The GitHub repository fanweiying/Symmetry-recognition contains a labelled image folder "Dataset 2" with 14 categories: 10-fold symmetry order, 12-fold symmetry order, 14-fold symmetry order, 16-fold symmetry order, 18-fold symmetry order, 20-fold symmetry order, 2-fold symmetry order, 3-fold symmetry order, 4-fold symmetry order, 5-fold symmetry order, 6-fold symmetry order, 7-fold symmetry order, 8-fold symmetry order, 9-fold symmetry order. Examples follow, each with its label.

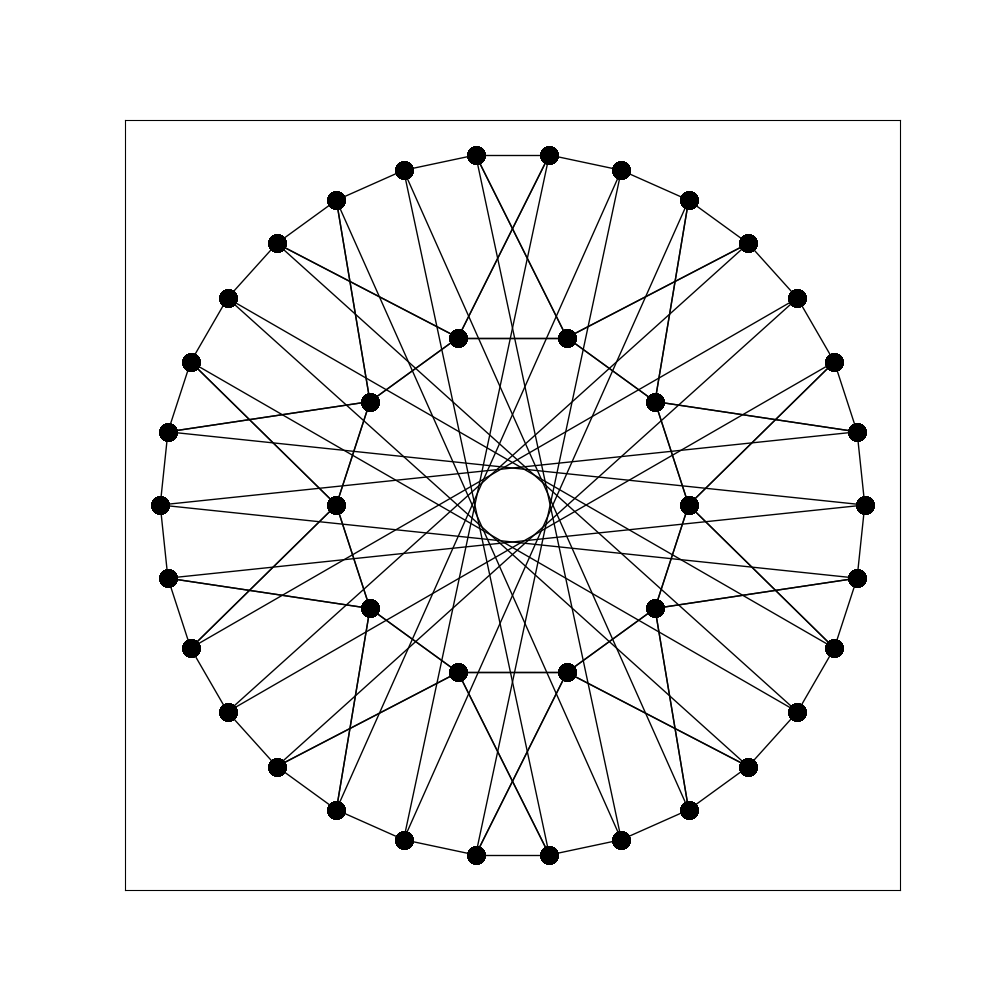
Label: 20-fold symmetry order

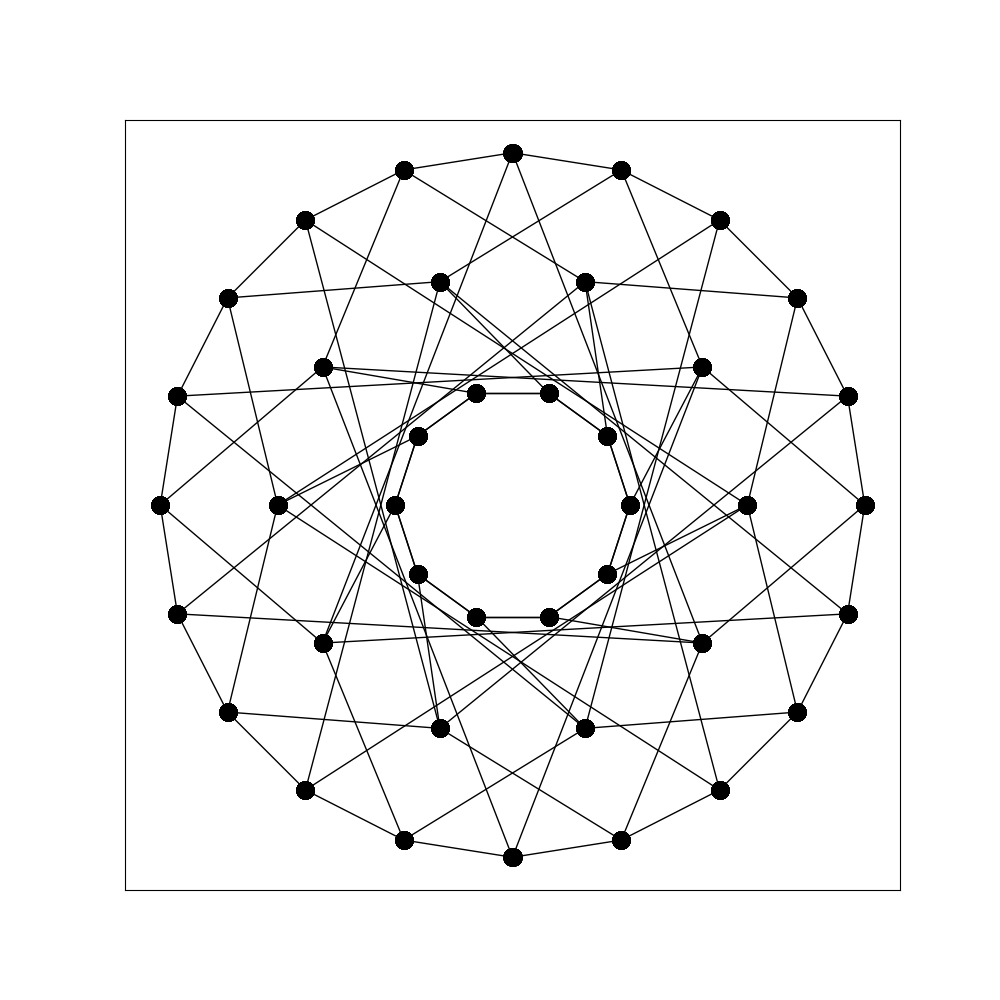
Label: 10-fold symmetry order

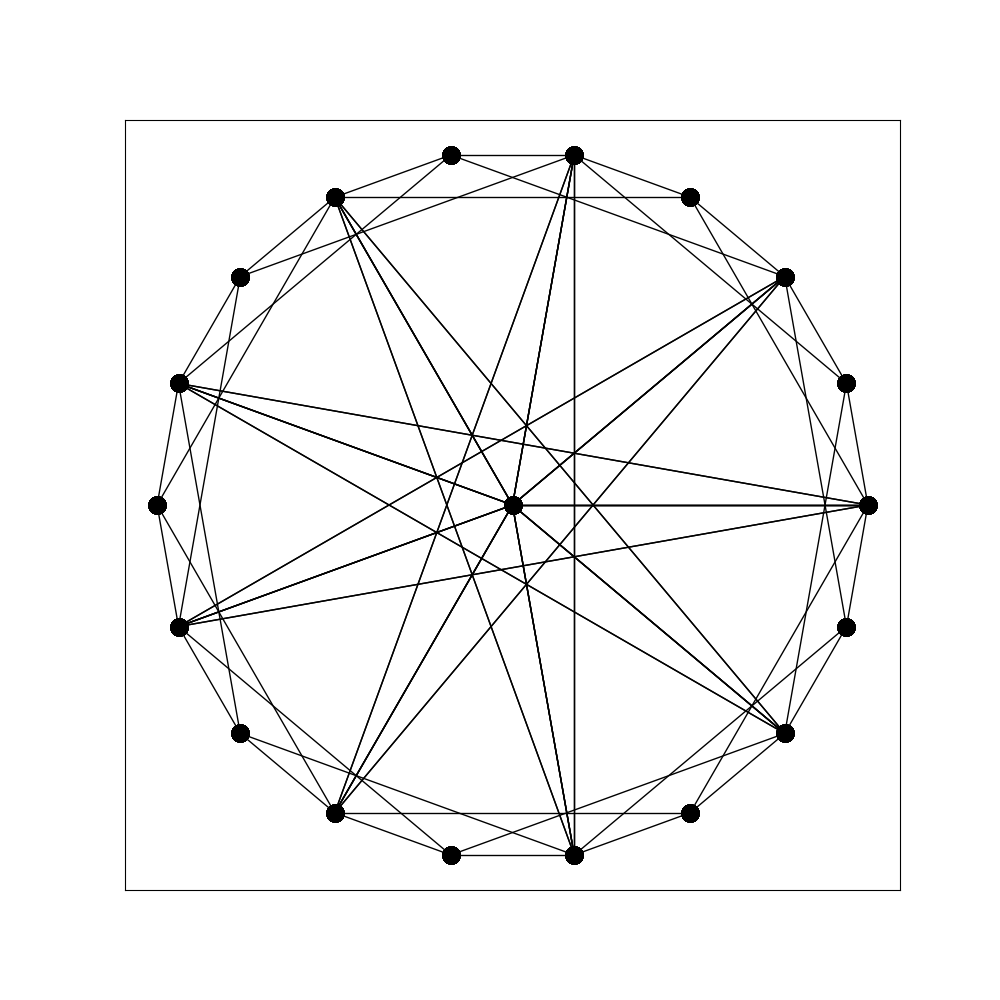
Label: 18-fold symmetry order

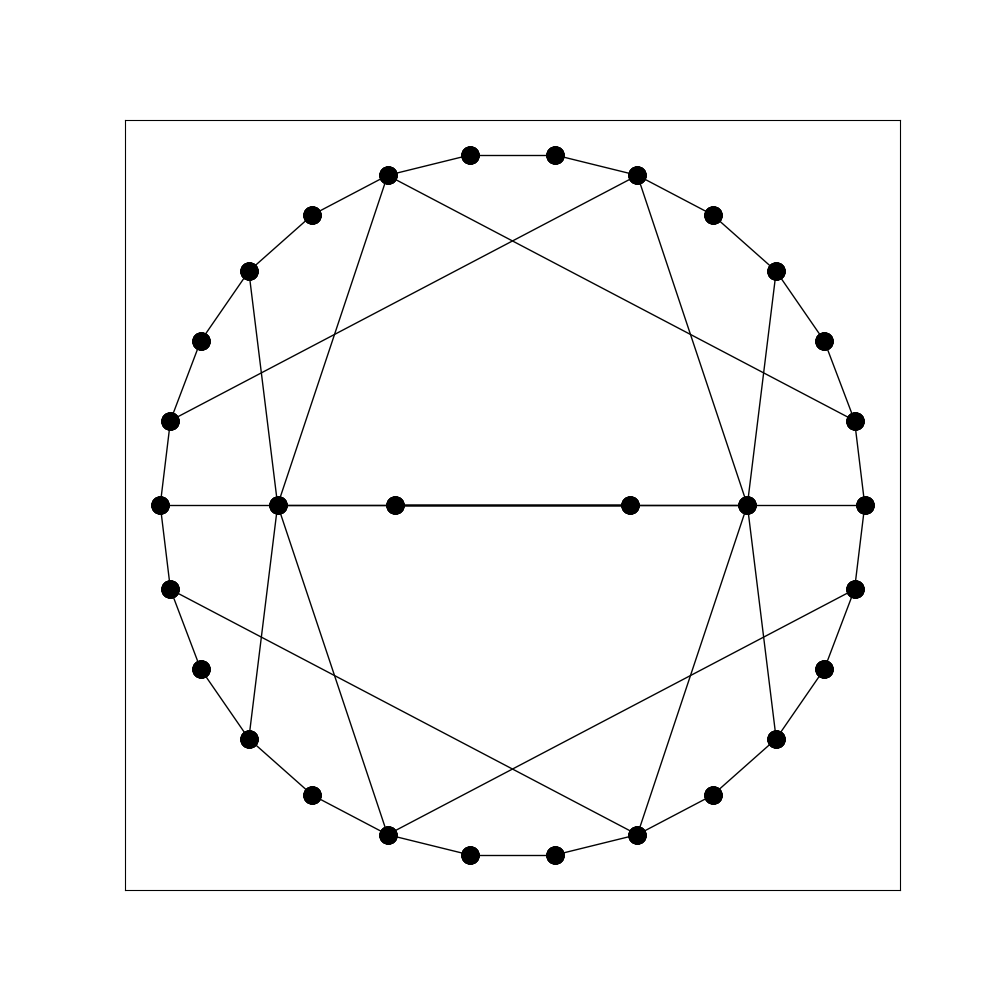
Label: 2-fold symmetry order

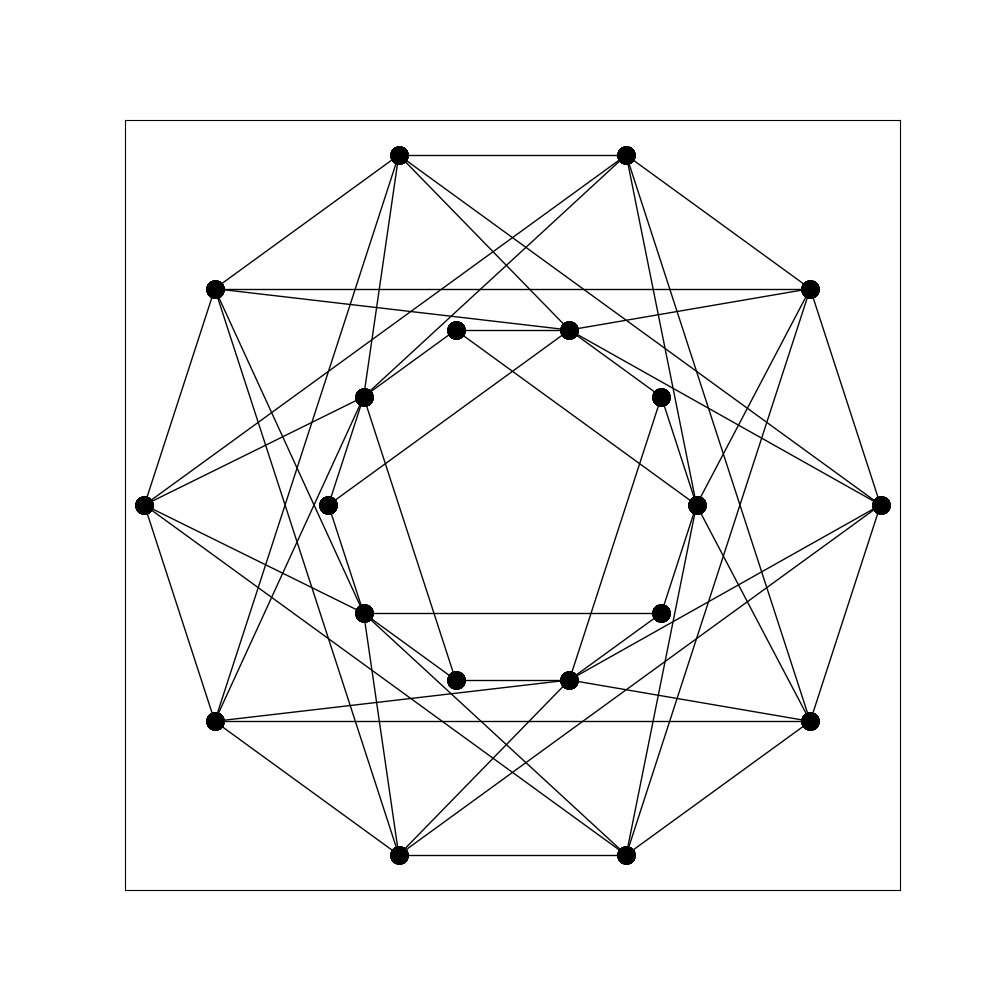
Label: 5-fold symmetry order

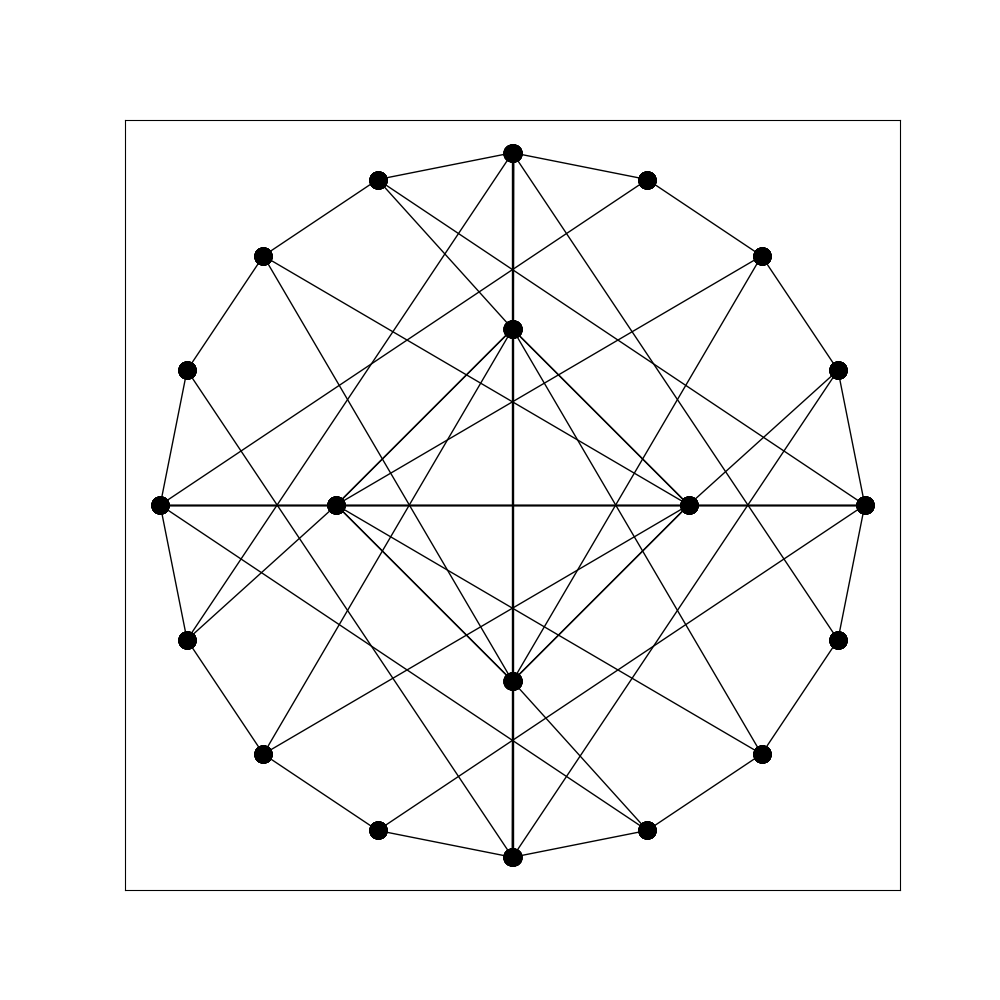
Label: 4-fold symmetry order
